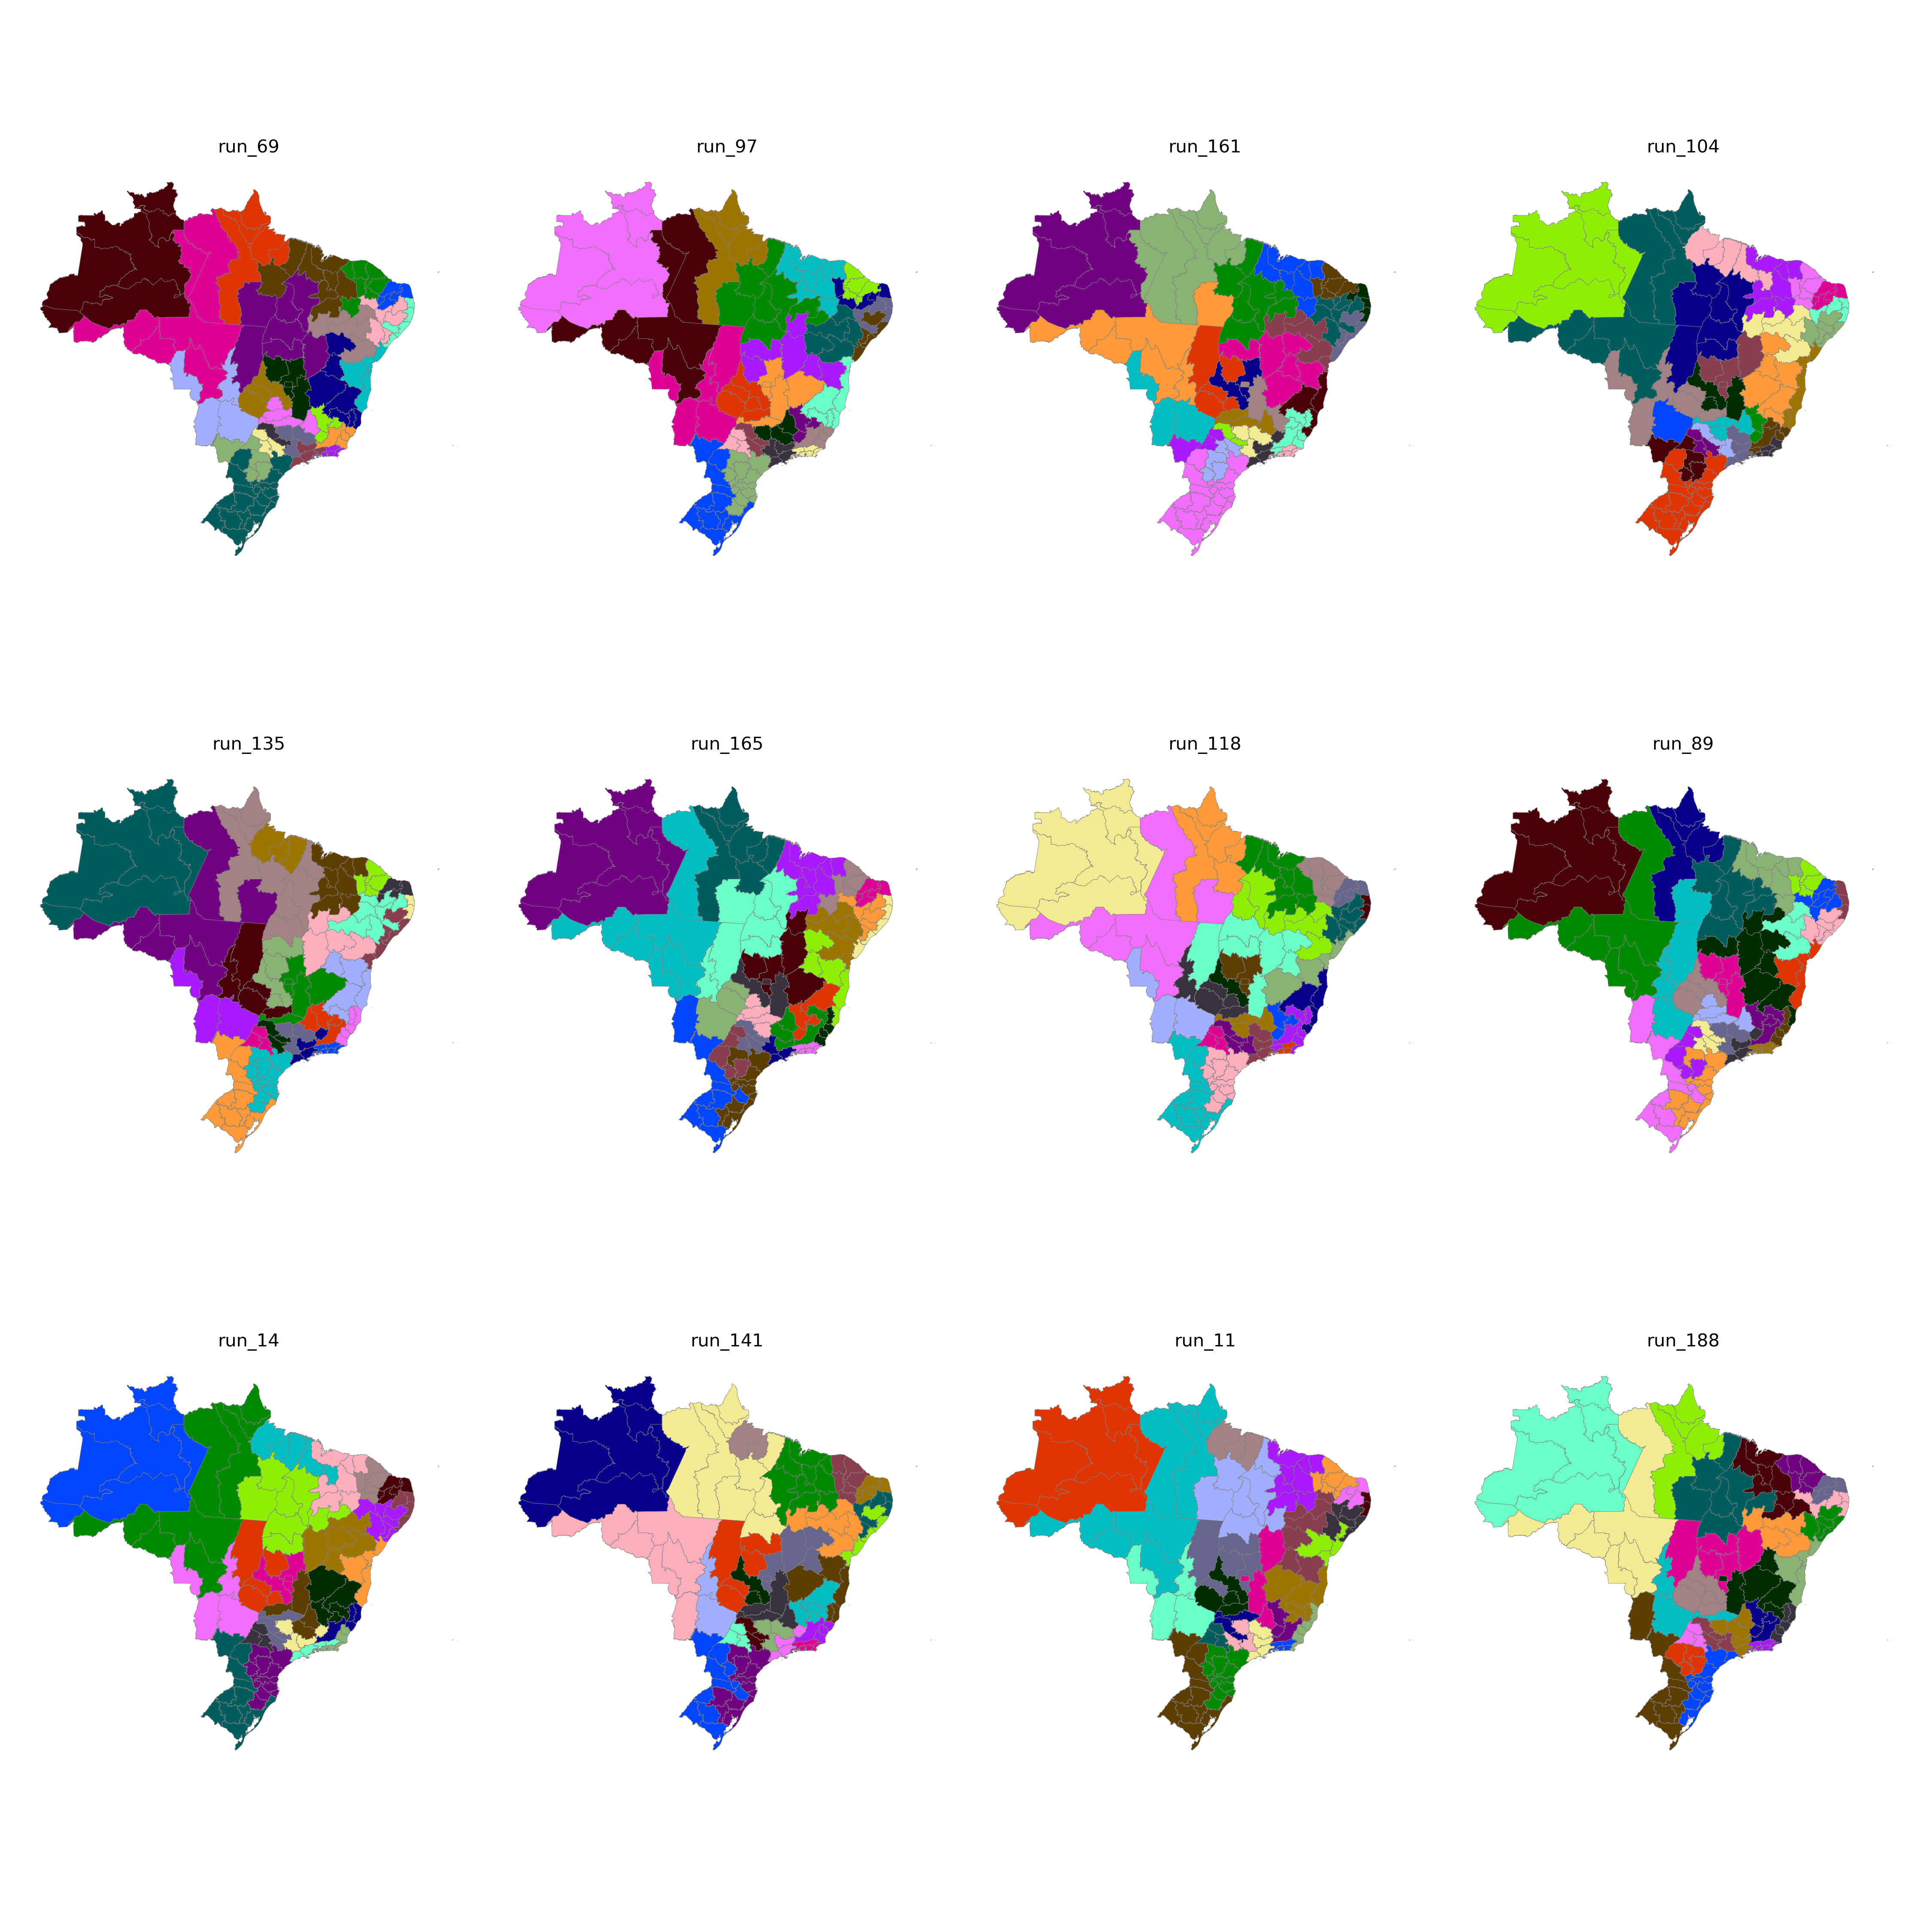

The data file committed next to this chart (first rows):
CD_RGINT, cluster
1101, 15
1102, 15
1201, 15
1202, 17
1301, 17
1302, 17
1303, 17
1304, 17
1401, 17
1402, 17
1501, 16
1502, 23
1503, 24
1504, 24
1505, 15
1506, 16
1507, 16
1601, 16
1602, 16
1701, 24
1702, 24
1703, 24
2101, 23
2102, 23
2103, 23
2104, 23
2105, 24
2201, 23
2202, 19
2203, 23
2204, 25
2205, 25
2206, 24
2301, 19
2302, 19
2303, 19
2304, 18
2305, 18
2306, 19
2401, 18
2402, 18
2403, 19
2501, 21
2502, 20
2503, 18
2504, 18
2601, 21
2602, 20
2603, 20
2604, 25
2701, 21
2702, 21
2801, 21
2802, 20
2901, 20
2902, 25
2903, 11
2904, 11
2905, 11
2906, 22
... 73 more rows
